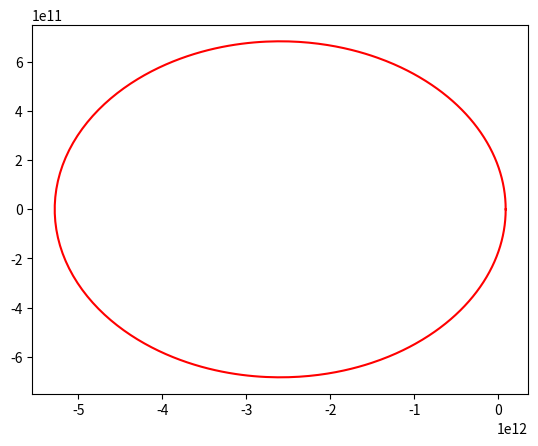

The script that saved this image: (Note: this script raises an exception after producing the figure.)
import numpy as np
import matplotlib.pyplot as plt
from mpl_toolkits.mplot3d import Axes3D

##Sun Parameters
G = 6.6742*10**-11; #Gravitational constant
Msun = 1.989*10**30 
musun = G*Msun
Rsun = 696347055.0 #meters

##True Anamoly
nu = np.linspace(0,2*np.pi,1000)
print(nu)
##Semi Major Axis
a = 17.94*1.496e11

##Eccentricity
e = 0.967

##inclination
i = 162.2

##Longitude of the Ascending Node
W = 57.987

#Argument of the periaps
w = 110.9135

##plot in the orbital plane
###Phat and Qhat
p = a*(1-e**2)
r = p/(1+e*np.cos(nu))
xp = r*np.cos(nu)
yq = r*np.sin(nu)

plt.plot(xp,yq,'r-')
plt.plot(xp[0],yq[0],'r*',markerSize=20)
theta = np.linspace(0,2*np.pi,1000)
xsun = Rsun*np.cos(theta)
ysun = Rsun*np.sin(theta)
plt.plot(xsun,ysun,'b-')
plt.axis('equal')
plt.title('Orbital Plane')

###Rotate to Sun Centered Inertial Frame (KCI)
zr = 0*xp

TPI = np.asarray([[np.cos(W)*np.cos(w)-np.sin(W)*np.sin(w)*np.cos(i),-np.cos(W)*np.sin(w)-np.sin(W)*np.cos(w)*np.cos(i),np.sin(W)*np.sin(i)],
                 [np.sin(W)*np.cos(w)+np.cos(W)*np.sin(w)*np.cos(i),-np.sin(W)*np.sin(w)+np.cos(W)*np.cos(w)*np.cos(i),-np.cos(W)*np.sin(i)],
                 [np.sin(w)*np.sin(i),np.cos(w)*np.sin(i),np.cos(i)]])

xi = 0*xp
yj = 0*yq
zk = 0*zr
for x in range(0,len(xp)):
  xyzO = np.asarray([xp[x],yq[x],zr[x]]) ##3x1 vector
  xyzi = np.matmul((TPI),xyzO)
  xi[x] = xyzi[0]
  yj[x] = xyzi[1]
  zk[x] = xyzi[2]
  
fig = plt.figure()
x = fig.add_subplot(111, projection='3d')
ax.plot(xi,yj,zk,'r-')
ax.scatter(xi[0],yj[0],zk[0],'r*',s=20)
u, v = np.mgrid[0:2*np.pi:20j, 0:np.pi:10j]
xsph = np.cos(u)*np.sin(v)
ysph = np.sin(u)*np.sin(v)
zsph = np.cos(v)
ax.plot_wireframe(Rsun*xsph,Rsun*ysph,Rsun*zsph,color='blue')

plt.show()